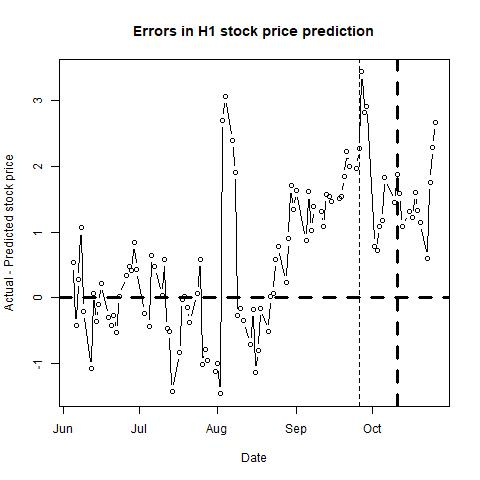

The data file committed next to this chart (first rows):
, п..ticker, date, close, sp500, nasdaq, bond, tbill, stock_return, market_return, daily_riskfree_rate, riskfree_rate_return, rmrf, alpha, b_mkt, b_smb, b_hml, b_umd, pred_close, pred_closediff, newdate
1, H, 42891, 57.58, 2436, 6296, 2.18, 0.96, -0.005715, -0.00122, 5.90861e-05, 5.90843e-05, -0.001279, -1e-04, 1.157, 0.2494, 0.0555, -0.0524, 57.05, 0.5316, 2017-06-05
2, H, 42892, 56.49, 2429, 6275, 2.14, 0.97, -0.01911, -0.002782, 0.00314, 5.80116e-05, -0.00284, -2e-04, 1.164, 0.2371, 0.0545, -0.0412, 56.91, -0.4212, 2017-06-06
3, H, 42893, 56.48, 2433, 6297, 2.18, 1, -0.000177, 0.001567, 0.003175, 5.90843e-05, 0.001508, -2e-04, 1.164, 0.2364, 0.0539, -0.0424, 56.21, 0.2739, 2017-06-07
4, H, 42894, 56.81, 2434, 6322, 2.19, 1.01, 0.005826, 0.0002684, 0.003183, 5.93524e-05, 0.0002091, -2e-04, 1.167, 0.2489, 0.0517, -0.0312, 55.75, 1.063, 2017-06-08
5, H, 42895, 56.56, 2432, 6208, 2.21, 1.01, -0.00441, -0.0008296, 0.0032, 5.98886e-05, -0.0008895, -2e-04, 1.171, 0.2516, 0.0363, -0.0303, 56.76, -0.2049, 2017-06-09
6, H, 42898, 56.31, 2429, 6175, 2.21, 0.98, -0.00443, -0.0009796, 0.0032, 5.98886e-05, -0.00104, -2e-04, 1.172, 0.253, 0.0351, -0.0279, 57.39, -1.076, 2017-06-12
7, H, 42899, 57.54, 2440, 6220, 2.21, 1, 0.02161, 0.0045, 0.0032, 5.98886e-05, 0.00444, -1e-04, 1.178, 0.2509, 0.0325, -0.0178, 57.47, 0.07186, 2017-06-13
8, H, 42900, 57.54, 2438, 6195, 2.15, 1.01, 0, -0.000995, 0.003149, 5.82798e-05, -0.001053, -1e-04, 1.177, 0.2519, 0.0253, -0.0164, 57.91, -0.3662, 2017-06-14
9, H, 42901, 57.47, 2432, 6166, 2.16, 1.02, -0.001217, -0.002243, 0.003157, 5.8548e-05, -0.002301, -2e-04, 1.187, 0.2379, 0.0293, -0.0025, 57.58, -0.109, 2017-06-15
10, H, 42902, 57.87, 2433, 6152, 2.16, 1.03, 0.006936, 0.0002843, 0.003157, 5.8548e-05, 0.0002258, -2e-04, 1.188, 0.2342, 0.0266, -0.001, 57.65, 0.2165, 2017-06-16
11, H, 42905, 57.89, 2453, 6239, 2.19, 1.02, 0.0003455, 0.008312, 0.003183, 5.93524e-05, 0.008252, -3e-04, 1.197, 0.2398, 0.001, 0.0176, 58.2, -0.3079, 2017-06-19
12, H, 42906, 57.41, 2437, 6188, 2.16, 1.01, -0.008326, -0.006719, 0.003157, 5.8548e-05, -0.006778, -3e-04, 1.194, 0.2358, 0.0017, 0.0188, 57.83, -0.4235, 2017-06-20
13, H, 42907, 57.19, 2436, 6234, 2.16, 0.99, -0.003839, -0.0005814, 0.003157, 5.8548e-05, -0.0006399, -4e-04, 1.185, 0.2537, -0.0039, 0.0086, 57.46, -0.274, 2017-06-21
14, H, 42908, 57.32, 2434, 6237, 2.15, 0.96, 0.002271, -0.0004576, 0.003149, 5.82798e-05, -0.0005159, -4e-04, 1.184, 0.2514, -0.0029, 0.0088, 57.85, -0.5344, 2017-06-22
15, H, 42909, 57.7, 2438, 6265, 2.15, 0.97, 0.006608, 0.001559, 0.003149, 5.82798e-05, 0.001501, -3e-04, 1.186, 0.2541, -0.0044, 0.0067, 57.68, 0.0151, 2017-06-23
16, H, 42912, 58.09, 2439, 6247, 2.14, 0.99, 0.006736, 0.0003152, 0.00314, 5.80116e-05, 0.0002571, -1e-04, 1.063, 0.3318, -0.0089, 0.0494, 57.75, 0.3372, 2017-06-26
17, H, 42913, 57.09, 2419, 6147, 2.21, 1, -0.01736, -0.008105, 0.0032, 5.98886e-05, -0.008165, 0, 1.028, 0.3395, -0.0232, 0.1028, 56.61, 0.4764, 2017-06-27
18, H, 42914, 57.38, 2441, 6234, 2.22, 1.02, 0.005067, 0.008771, 0.003209, 6.01566e-05, 0.008711, -1e-04, 1.004, 0.3469, -0.0229, 0.1043, 56.96, 0.4191, 2017-06-28
19, H, 42915, 56.45, 2420, 6144, 2.27, 1.04, -0.01634, -0.008639, 0.003251, 6.14964e-05, -0.0087, -1e-04, 0.9518, 0.3711, -0.0242, 0.1304, 55.61, 0.8434, 2017-06-29
20, H, 42916, 56.21, 2423, 6140, 2.31, 1.03, -0.004261, 0.001533, 0.003285, 6.25678e-05, 0.00147, -2e-04, 0.9463, 0.3737, -0.0232, 0.131, 55.78, 0.4279, 2017-06-30
21, H, 42919, 55.61, 2429, 6110, 2.35, 1.06, -0.01073, 0.002311, 0.003318, 6.36387e-05, 0.002247, -2e-04, 0.9463, 0.3625, -0.0332, 0.151, 55.85, -0.2369, 2017-07-03
22, H, 42921, 55.52, 2433, 6151, 2.33, 1.05, -0.00162, 0.001451, 0.003301, 6.31033e-05, 0.001388, -2e-04, 0.9293, 0.3668, -0.0486, 0.1748, 55.96, -0.4405, 2017-07-05
23, H, 42922, 55.28, 2410, 6089, 2.37, 1.04, -0.004332, -0.009414, 0.003334, 6.4174e-05, -0.009478, -1e-04, 0.9257, 0.3659, -0.048, 0.1779, 54.63, 0.6461, 2017-07-06
24, H, 42923, 55.32, 2425, 6153, 2.39, 1.05, 0.0007233, 0.006382, 0.00335, 6.47092e-05, 0.006317, -2e-04, 0.9205, 0.3618, -0.0427, 0.1688, 54.85, 0.4733, 2017-07-07
25, H, 42926, 55.01, 2427, 6176, 2.38, 1.04, -0.00562, 0.0009304, 0.003342, 6.44416e-05, 0.000866, -2e-04, 0.9157, 0.3655, -0.0425, 0.1684, 54.98, 0.02789, 2017-07-10
26, H, 42927, 55.14, 2426, 6193, 2.37, 1.05, 0.00236, -0.0007864, 0.003334, 6.4174e-05, -0.0008506, -2e-04, 0.914, 0.356, -0.0456, 0.1693, 54.56, 0.5791, 2017-07-11
27, H, 42928, 55.07, 2443, 6261, 2.33, 1.05, -0.00127, 0.007281, 0.003301, 6.31033e-05, 0.007218, -3e-04, 0.8929, 0.3562, -0.0501, 0.1907, 55.54, -0.4688, 2017-07-12
28, H, 42929, 55.09, 2448, 6274, 2.35, 1.05, 0.0003631, 0.001874, 0.003318, 6.36387e-05, 0.00181, -3e-04, 0.8928, 0.3495, -0.0431, 0.1997, 55.6, -0.5087, 2017-07-13
29, H, 42930, 54.97, 2459, 6312, 2.33, 1.04, -0.002181, 0.004661, 0.003301, 6.31033e-05, 0.004598, -3e-04, 0.9024, 0.3365, -0.034, 0.1919, 56.4, -1.426, 2017-07-14
30, H, 42933, 55.25, 2459, 6314, 2.31, 1.07, 0.005081, -5.2973e-05, 0.003285, 6.25678e-05, -0.0001155, -3e-04, 0.9025, 0.3364, -0.0333, 0.1914, 56.09, -0.8383, 2017-07-17
31, H, 42934, 56.15, 2461, 6344, 2.27, 1.07, 0.01616, 0.0005975, 0.003251, 6.14964e-05, 0.000536, -2e-04, 0.9007, 0.3315, -0.0369, 0.2068, 56.18, -0.02744, 2017-07-18
32, H, 42935, 56.23, 2474, 6385, 2.27, 1.11, 0.001424, 0.005357, 0.003251, 6.14964e-05, 0.005296, -2e-04, 0.8969, 0.32, -0.0336, 0.2177, 56.21, 0.02492, 2017-07-19
33, H, 42936, 55.39, 2473, 6390, 2.27, 1.15, -0.01505, -0.000153, 0.003251, 6.14964e-05, -0.0002145, -2e-04, 0.9045, 0.3212, -0.0441, 0.2091, 55.54, -0.1466, 2017-07-20
34, H, 42937, 55.21, 2473, 6388, 2.24, 1.16, -0.003255, -0.0003694, 0.003226, 6.06926e-05, -0.0004301, -3e-04, 0.9093, 0.3206, -0.0434, 0.2108, 55.58, -0.3741, 2017-07-21
35, H, 42940, 54.85, 2470, 6411, 2.26, 1.17, -0.006542, -0.001062, 0.003243, 6.12285e-05, -0.001123, -3e-04, 0.9094, 0.3144, -0.0409, 0.1956, 54.79, 0.05937, 2017-07-24
36, H, 42941, 55.24, 2477, 6412, 2.33, 1.18, 0.007085, 0.002916, 0.003301, 6.31033e-05, 0.002853, -3e-04, 0.9135, 0.3139, -0.0346, 0.1925, 54.66, 0.5783, 2017-07-25
37, H, 42942, 54.62, 2478, 6423, 2.29, 1.13, -0.01129, 0.0002846, 0.003268, 6.20321e-05, 0.0002226, -4e-04, 0.9137, 0.3129, -0.0296, 0.197, 55.64, -1.019, 2017-07-26
38, H, 42943, 55.18, 2475, 6382, 2.32, 1.11, 0.0102, -0.0009729, 0.003293, 6.28355e-05, -0.001036, -2e-04, 0.9035, 0.3282, -0.0454, 0.1427, 55.97, -0.7886, 2017-07-27
39, H, 42944, 55.43, 2472, 6375, 2.3, 1.08, 0.00452, -0.001343, 0.003276, 6.23e-05, -0.001405, -2e-04, 0.9015, 0.3274, -0.0436, 0.1451, 56.38, -0.9485, 2017-07-28
40, H, 42947, 55.57, 2470, 6348, 2.3, 1.07, 0.002523, -0.0007278, 0.003276, 6.23e-05, -0.0007901, -2e-04, 0.9012, 0.3246, -0.0405, 0.1451, 56.69, -1.119, 2017-07-31
41, H, 42948, 56.18, 2476, 6363, 2.26, 1.08, 0.01092, 0.002445, 0.003243, 6.12285e-05, 0.002384, -2e-04, 0.909, 0.3126, -0.0243, 0.1538, 57.19, -1.008, 2017-08-01
42, H, 42949, 55.75, 2478, 6363, 2.27, 1.08, -0.007683, 0.0004929, 0.003251, 6.14964e-05, 0.0004314, -2e-04, 0.9009, 0.3194, -0.0237, 0.1549, 57.21, -1.461, 2017-08-02
43, H, 42950, 59.97, 2472, 6340, 2.24, 1.08, 0.07297, -0.002186, 0.003226, 6.06926e-05, -0.002247, 1e-04, 0.8675, 0.2907, -0.0621, 0.2312, 57.27, 2.7, 2017-08-03
44, H, 42951, 60.35, 2477, 6352, 2.27, 1.08, 0.006317, 0.001889, 0.003251, 6.14964e-05, 0.001827, 0, 0.8696, 0.289, -0.0573, 0.2252, 57.28, 3.068, 2017-08-04
45, H, 42954, 60.58, 2481, 6384, 2.26, 1.02, 0.003804, 0.001646, 0.003243, 6.12285e-05, 0.001585, 0, 0.8648, 0.2899, -0.0609, 0.2319, 58.19, 2.395, 2017-08-07
46, H, 42955, 58.94, 2475, 6370, 2.29, 1.06, -0.02744, -0.002419, 0.003268, 6.20321e-05, -0.002481, -1e-04, 0.8853, 0.2841, -0.0788, 0.2112, 57.03, 1.91, 2017-08-08
47, H, 42956, 57.3, 2474, 6352, 2.24, 1.06, -0.02822, -0.0003644, 0.003226, 6.06926e-05, -0.0004251, -2e-04, 0.8743, 0.3178, -0.0777, 0.2234, 57.57, -0.2712, 2017-08-09
48, H, 42957, 56.52, 2438, 6217, 2.2, 1.05, -0.01371, -0.01458, 0.003192, 5.96205e-05, -0.01464, -2e-04, 0.8685, 0.3181, -0.0768, 0.2264, 56.69, -0.1704, 2017-08-10
49, H, 42958, 56.5, 2441, 6257, 2.19, 1.03, -0.0003539, 0.001275, 0.003183, 5.93524e-05, 0.001216, -2e-04, 0.8687, 0.3163, -0.0725, 0.2259, 56.85, -0.3473, 2017-08-11
50, H, 42961, 57.07, 2466, 6340, 2.22, 1.02, 0.01004, 0.009992, 0.003209, 6.01566e-05, 0.009932, -2e-04, 0.8661, 0.3171, -0.0733, 0.2226, 57.78, -0.7101, 2017-08-14
51, H, 42962, 56.9, 2465, 6333, 2.27, 1.04, -0.002983, -0.0004972, 0.003251, 6.14964e-05, -0.0005587, -2e-04, 0.8621, 0.3056, -0.0765, 0.2419, 57.07, -0.1739, 2017-08-15
52, H, 42963, 56.69, 2468, 6345, 2.23, 1.02, -0.003698, 0.001418, 0.003217, 6.04246e-05, 0.001358, -3e-04, 0.8622, 0.3072, -0.0755, 0.2435, 57.83, -1.139, 2017-08-16
53, H, 42964, 55.96, 2430, 6222, 2.19, 1, -0.01296, -0.01556, 0.003183, 5.93524e-05, -0.01562, -2e-04, 0.8566, 0.3063, -0.0741, 0.2445, 56.76, -0.7997, 2017-08-17
54, H, 42965, 56.01, 2426, 6217, 2.19, 1.02, 0.0008931, -0.001835, 0.003183, 5.93524e-05, -0.001895, -3e-04, 0.8556, 0.2987, -0.079, 0.2441, 56.17, -0.1572, 2017-08-18
55, H, 42968, 56.29, 2428, 6213, 2.18, 1, 0.004987, 0.00116, 0.003175, 5.90843e-05, 0.001101, -3e-04, 0.8584, 0.2944, -0.0793, 0.2455, 56.81, -0.5187, 2017-08-21
56, H, 42969, 57.5, 2453, 6297, 2.22, 1, 0.02127, 0.009893, 0.003209, 6.01566e-05, 0.009833, -2e-04, 0.8733, 0.2899, -0.0867, 0.2506, 57.48, 0.02204, 2017-08-22
57, H, 42970, 57.47, 2444, 6278, 2.17, 1, -0.0005219, -0.003458, 0.003166, 5.88162e-05, -0.003517, -3e-04, 0.871, 0.2834, -0.0834, 0.2555, 57.41, 0.06227, 2017-08-23
58, H, 42971, 57.21, 2439, 6271, 2.19, 1.02, -0.004534, -0.002079, 0.003183, 5.93524e-05, -0.002138, -3e-04, 0.8722, 0.2759, -0.0818, 0.2573, 56.62, 0.5861, 2017-08-24
59, H, 42972, 57.82, 2443, 6266, 2.17, 1.03, 0.01061, 0.00167, 0.003166, 5.88162e-05, 0.001612, -3e-04, 0.8796, 0.2714, -0.0801, 0.2449, 57.04, 0.7776, 2017-08-25
60, H, 42975, 57.97, 2444, 6283, 2.16, 0.98, 0.002591, 0.0004888, 0.003157, 5.8548e-05, 0.0004303, -2e-04, 0.8781, 0.2733, -0.0811, 0.2417, 57.74, 0.2309, 2017-08-28
... 41 more rows
